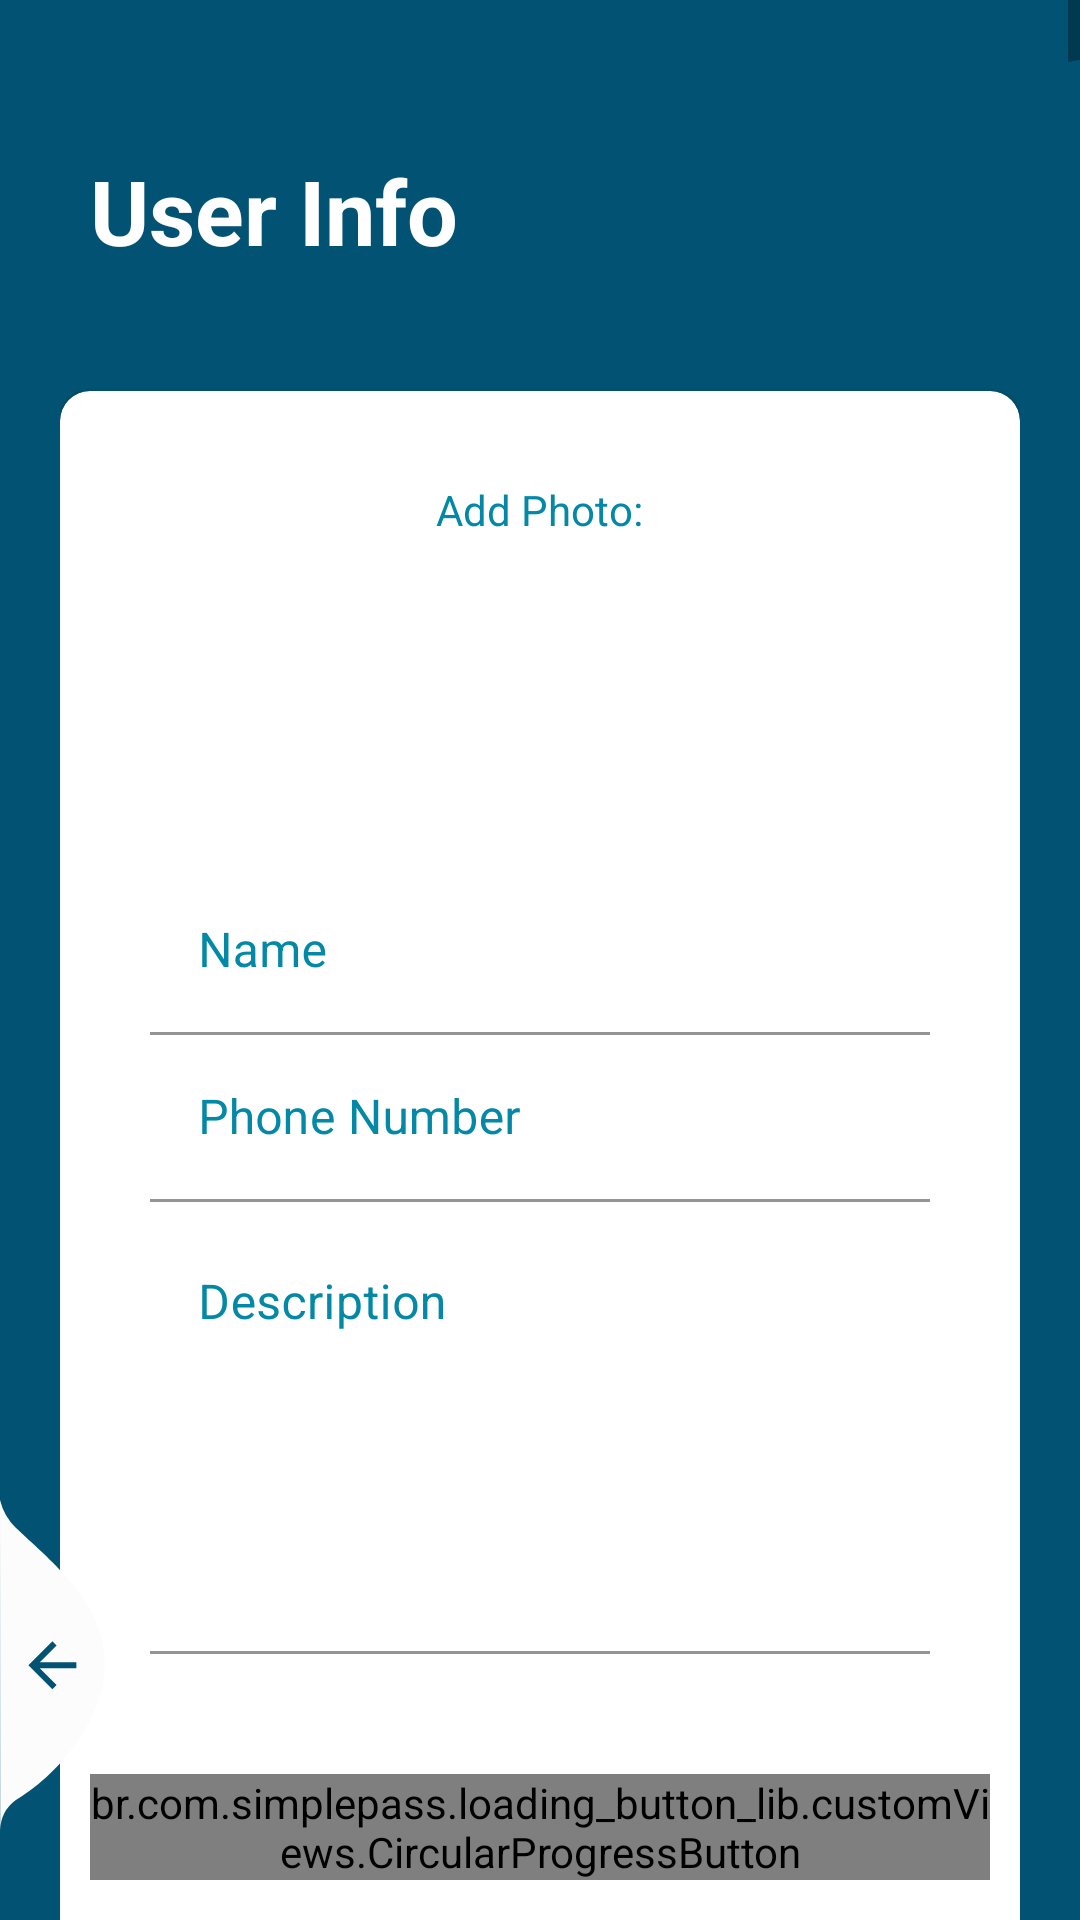

Produce the Android XML layout that renders to this screen, including the resource entries it uses.
<!-- AndroidManifest.xml: application theme AppTheme -->
<!-- res/layout/activity_continue_register.xml -->
<?xml version="1.0" encoding="utf-8"?>
<RelativeLayout xmlns:android="http://schemas.android.com/apk/res/android"
    xmlns:app="http://schemas.android.com/apk/res-auto"
    xmlns:tools="http://schemas.android.com/tools"
    android:layout_width="match_parent"
    android:layout_height="match_parent"
    android:layout_gravity="center"
    android:background="@color/register_bk_color"
    android:focusableInTouchMode="true"
    android:gravity="center"
    tools:context=".ContinueRegistrationActivity"
    android:fitsSystemWindows="true">

    <ImageView
        android:id="@+id/img_ilustration"
        android:layout_width="500dp"
        android:layout_height="wrap_content"
        android:layout_alignParentBottom="true"
        app:srcCompat="@drawable/illustration" />

    <ScrollView
        android:layout_width="match_parent"
        android:layout_height="match_parent"
        android:layout_alignParentTop="true">
        <LinearLayout
            android:layout_width="match_parent"
            android:layout_height="wrap_content"
            android:orientation="vertical"
            android:padding="20dp"
            >
            <RelativeLayout
                android:layout_width="match_parent"
                android:layout_height="wrap_content">
                <TextView
                    style="@style/parent"
                    android:layout_marginTop="30dp"
                    android:text="@string/continue_registration_title"
                    android:textColor="@color/colorPrimary"
                    android:textSize="30sp"
                    android:layout_marginLeft="10dp"
                    android:textStyle="bold" />


            </RelativeLayout>
            <androidx.cardview.widget.CardView
                android:layout_width="match_parent"
                android:layout_height="wrap_content"
                android:layout_marginTop="40dp"
                android:layout_marginBottom="150dp"
                app:cardBackgroundColor="@color/whiteTextColor"
                app:cardCornerRadius="10dp">
                <LinearLayout
                    android:layout_width="match_parent"
                    android:layout_height="wrap_content"
                    android:layout_margin="10dp"
                    android:orientation="vertical">
                    <TextView
                        android:layout_width="wrap_content"
                        android:layout_height="wrap_content"
                        android:text="@string/add_photo"
                        android:textColor="@color/colorAccent"
                        android:layout_marginTop="20dp"
                        android:layout_gravity="center"
                        android:layout_marginBottom="10dp"
                        />
                    <ImageView
                        android:id="@+id/image_add"
                        android:layout_width="100dp"
                        android:layout_height="100dp"
                        android:layout_gravity="center"
                        />
                    <com.google.android.material.textfield.TextInputLayout
                        android:id="@+id/textInputName"
                        style="@style/parent"
                        android:layout_marginTop="@dimen/loginViewsMargin"
                        android:layout_marginLeft="20dp"
                        android:layout_marginRight="20dp"
                        android:textColorHint="@color/colorAccent"
                        app:boxStrokeColor="@color/colorAccent"
                        app:endIconTint="@color/colorAccent"
                        app:hintTextColor="@color/colorAccent"
                        >
                        <EditText
                            android:id="@+id/editTextName"
                            style="@style/modifiedEditText"
                            android:hint="@string/name"
                            android:inputType="textPersonName"
                            android:maxLines="1"
                            android:backgroundTint="@color/colorPrimary"/>
                    </com.google.android.material.textfield.TextInputLayout>
                    <com.google.android.material.textfield.TextInputLayout
                        android:id="@+id/textInputPhoneNumber"
                        style="@style/parent"
                        android:layout_marginTop="@dimen/loginViewsMargin"
                        android:layout_marginLeft="20dp"
                        android:layout_marginRight="20dp"
                        android:textColorHint="@color/colorAccent"
                        app:boxStrokeColor="@color/colorAccent"
                        app:endIconTint="@color/colorAccent"
                        app:hintTextColor="@color/colorAccent">
                        <EditText
                            android:id="@+id/editTextPhoneNumber"
                            style="@style/modifiedEditText"
                            android:hint="@string/phone_number"
                            android:inputType="phone"
                            android:maxLines="1"
                            android:backgroundTint="@color/colorPrimary"/>
                    </com.google.android.material.textfield.TextInputLayout>
                    <com.google.android.material.textfield.TextInputLayout
                        android:id="@+id/textInputDescriptionUser"
                        style="@style/parent"
                        android:layout_marginTop="@dimen/loginViewsMargin"
                        android:layout_marginLeft="20dp"
                        android:layout_marginRight="20dp"
                        android:textColorHint="@color/colorAccent"
                        app:boxStrokeColor="@color/colorAccent"
                        app:endIconTint="@color/colorAccent"
                        app:hintTextColor="@color/colorAccent">
                        <EditText
                            android:id="@+id/editTextDescription"
                            style="@style/modifiedEditText"
                            android:hint="@string/description_hint"
                            android:inputType="textMultiLine"
                            android:gravity="top|left"
                            android:minLines="6"
                            android:maxLines="6"
                            android:backgroundTint="@color/colorPrimary"/>
                    </com.google.android.material.textfield.TextInputLayout>
                    <br.com.simplepass.loading_button_lib.customViews.CircularProgressButton
                        android:id="@+id/continueRegistrationButton"
                        style="@style/loginButton"
                        android:layout_gravity="center_horizontal"
                        android:layout_marginTop="40dp"
                        android:layout_marginBottom="30dp"
                        android:text="@string/register_texto"
                        app:initialCornerAngle="27dp"
                        app:spinning_bar_color="#FFF"
                        app:spinning_bar_padding="6dp"
                        app:spinning_bar_width="4dp" />

                </LinearLayout>
            </androidx.cardview.widget.CardView>

        </LinearLayout>
    </ScrollView>
    <View
        android:layout_width="11dp"
        android:layout_height="match_parent"
        android:layout_alignParentTop="true"
        android:layout_alignParentRight="true"
        android:layout_marginTop="20dp"
        android:background="@drawable/ic_side_bg" />
    <ImageView
        android:layout_width="wrap_content"
        android:layout_height="wrap_content"
        android:layout_alignParentLeft="true"
        android:layout_alignParentBottom="true"
        android:layout_marginRight="11dp"
        android:layout_marginBottom="30dp"
        android:adjustViewBounds="false"
        android:onClick="continueRegisterToRegisterSidebarClick"
        android:src="@drawable/ic_back_img" />
</RelativeLayout>
<!-- resources referenced by this layout -->
<resources>
  <color name="colorAccent">#0388A6</color>
  <color name="colorPrimary">#FFFFFF</color>
  <color name="register_bk_color">#025373</color>
  <color name="whiteTextColor">#fff</color>
  <!-- drawable ic_back_img (drawable) -->
  <vector xmlns:android="http://schemas.android.com/apk/res/android"
          android:width="35dp"
          android:height="110dp"
          android:viewportWidth="35.022"
          android:viewportHeight="110.257">
      <path
          android:pathData="M-0,-0l0.08,110.26a12.8,12.8 93.91,0 1,5.1 -9.92c13.56,-7.81 30.32,-27.17 29.83,-46.33 -0.52,-20.39 -19.37,-34.74 -29.83,-44.79A19.61,19.61 60.14,0 1,-0 -0Z"
          android:fillColor="#fcfcfc"/>
      <path
          android:pathData="M25.47,54.19L13.27,54.19l5.6,-5.6L17.47,47.19 9.47,55.19l8,8 1.4,-1.4L13.27,56.19L25.47,56.19Z"
          android:fillColor="#025373"/>
  </vector>
  <!-- drawable ic_side_bg (drawable) -->
  <shape xmlns:android="http://schemas.android.com/apk/res/android" android:shape="rectangle">
      <size
          android:width="11dp"
          android:height="787dp"/>
      <solid
          android:color="#025373"/>
      <corners
          android:topLeftRadius="17dp"/>
  </shape>
  <string name="add_photo">Add Photo:</string>
  <string name="continue_registration_title">User Info</string>
  <string name="description_hint">Description</string>
  <string name="name">Name</string>
  <string name="phone_number">Phone Number</string>
  <string name="register_texto">Sign Up</string>
  <style name="loginButton" parent="viewParent">
          <item name="android:background">@drawable/button_background_blue</item>
          <item name="android:textColor">@color/whiteTextColor</item>
          <item name="android:textStyle">bold</item>
      </style>
  <style name="modifiedEditText">
          <item name="android:textSize">@dimen/newsMoreTextSize</item>
          <item name="android:backgroundTint">@color/primaryTextColor</item>
          <item name="android:layout_width">match_parent</item>
          <item name="android:layout_height">match_parent</item>
      </style>
  <style name="parent">
          <item name="android:layout_width">match_parent</item>
          <item name="android:layout_height">wrap_content</item>
      </style>
  <style name="AppTheme" parent="Theme.MaterialComponents.DayNight">
          <item name="colorPrimary">@color/colorPrimary</item>
          <item name="colorPrimaryDark">@color/colorPrimaryDark</item>
          <item name="colorAccent">@color/colorAccent</item>
          <item name="android:windowTranslucentNavigation">true</item>
          <item name="android:windowTranslucentStatus">false</item>
          <item name="android:statusBarColor" tools:targetApi="l">@color/colorAccent</item>
  
      </style>
  <style name="viewParent">
          <item name="android:layout_width">wrap_content</item>
          <item name="android:layout_height">wrap_content</item>
      </style>
  <!-- drawable button_background_blue (drawable) -->
  <?xml version="1.0" encoding="utf-8"?>
  <shape xmlns:android="http://schemas.android.com/apk/res/android" android:shape="rectangle" >
      <corners
          android:radius="5dp" />
  
      <solid
          android:color="#0388A6"/>
  
      <padding
          android:left="0dp"
          android:top="0dp"
          android:right="0dp"
          android:bottom="0dp" />
      <size
          android:width="182dp"
          android:height="40dp" />
  </shape>
  <color name="primaryTextColor">#025373</color>
  <color name="colorPrimaryDark">#000</color>
</resources>
